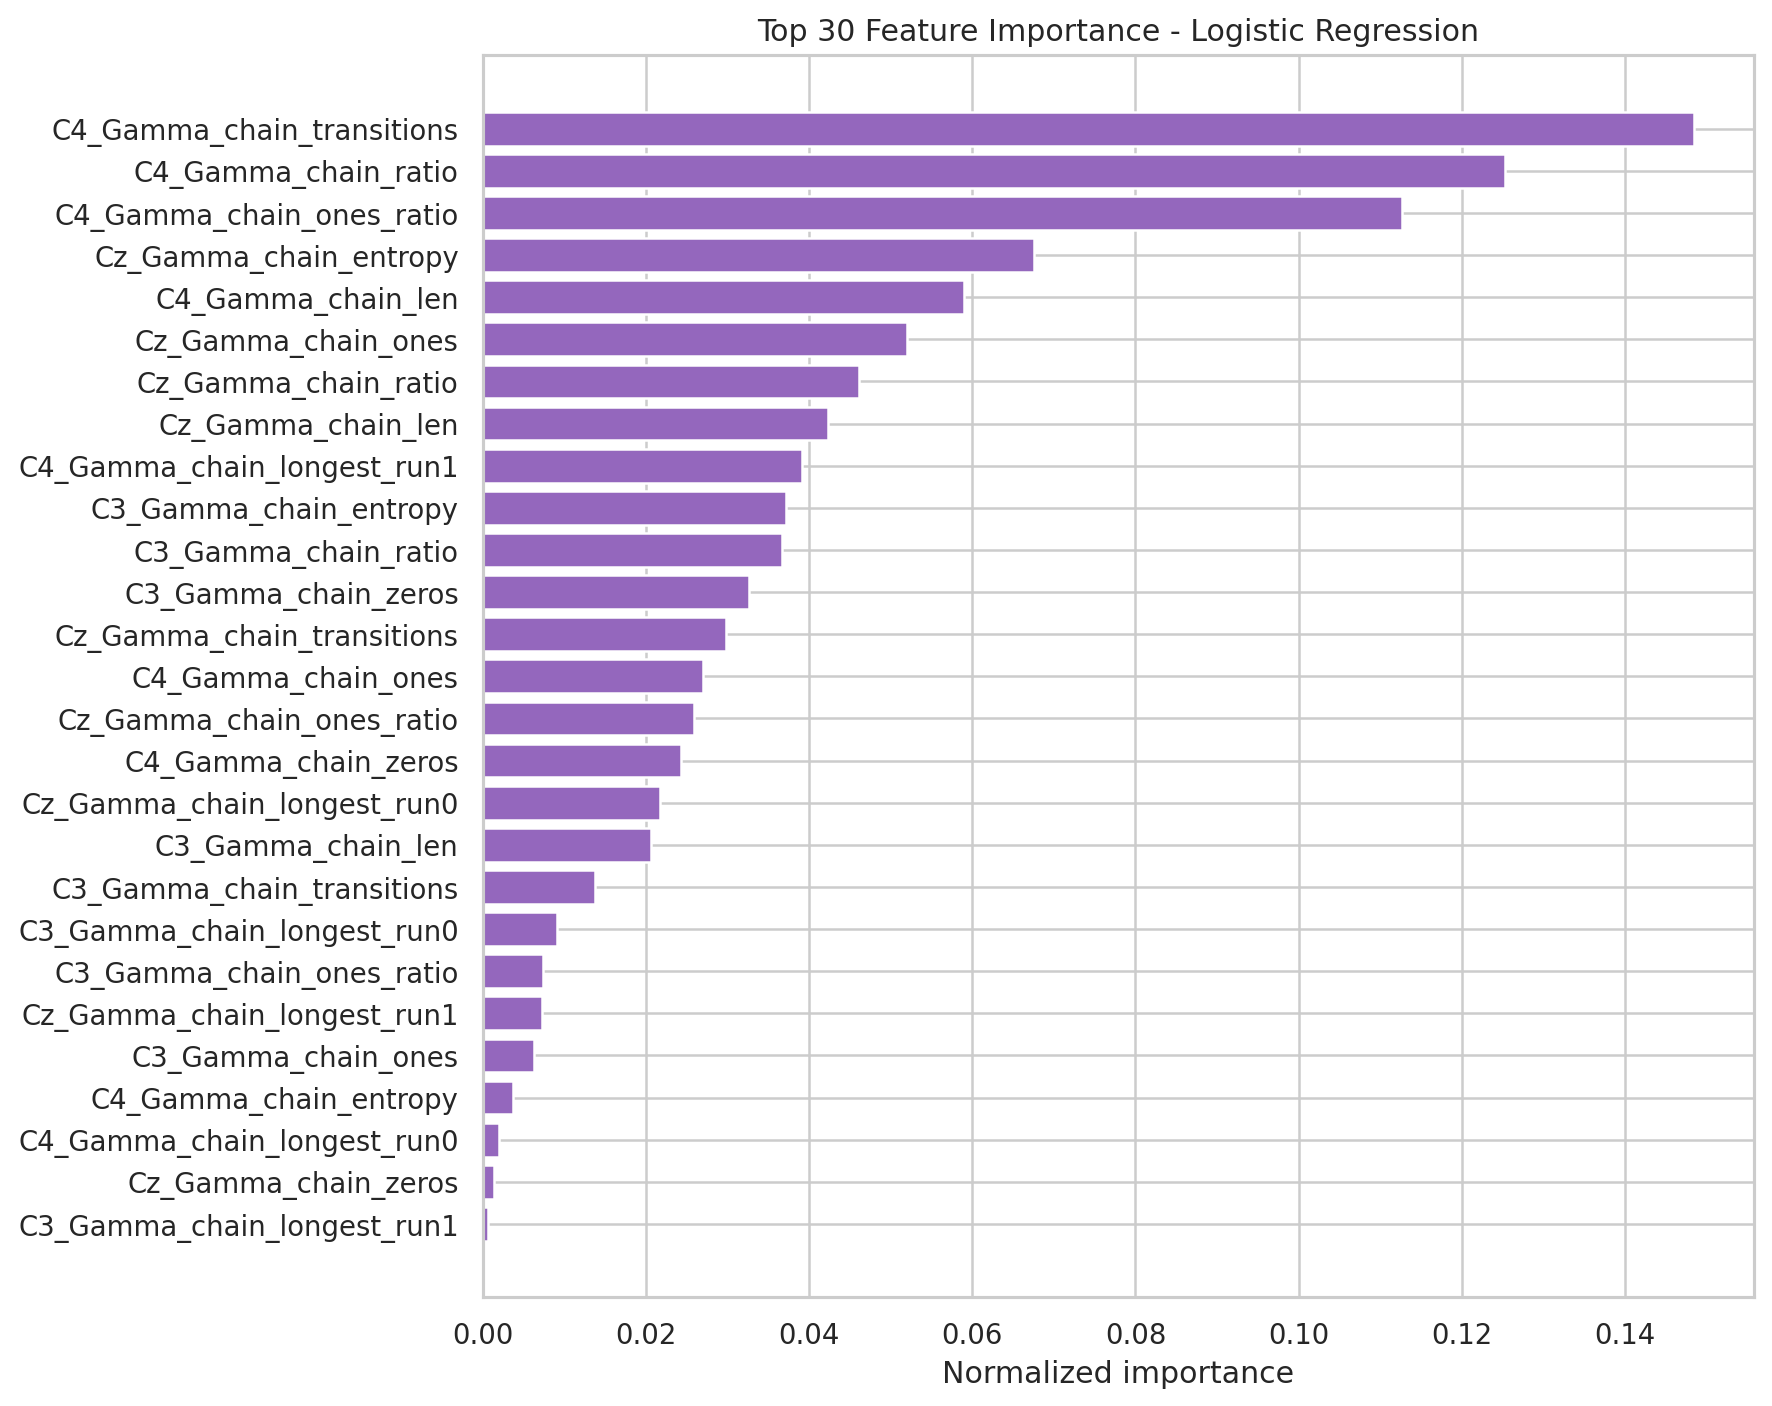

Source data for this figure (header and first rows):
feature, importance
C4_Gamma_chain_transitions, 0.1484
C4_Gamma_chain_ratio, 0.1253
C4_Gamma_chain_ones_ratio, 0.1126
Cz_Gamma_chain_entropy, 0.06758
C4_Gamma_chain_len, 0.05896
Cz_Gamma_chain_ones, 0.05195
Cz_Gamma_chain_ratio, 0.04608
Cz_Gamma_chain_len, 0.0423
C4_Gamma_chain_longest_run1, 0.03919
C3_Gamma_chain_entropy, 0.03721
C3_Gamma_chain_ratio, 0.03663
C3_Gamma_chain_zeros, 0.0326
Cz_Gamma_chain_transitions, 0.02985
C4_Gamma_chain_ones, 0.02705
Cz_Gamma_chain_ones_ratio, 0.02591
C4_Gamma_chain_zeros, 0.02427
Cz_Gamma_chain_longest_run0, 0.02174
C3_Gamma_chain_len, 0.02061
C3_Gamma_chain_transitions, 0.01373
C3_Gamma_chain_longest_run0, 0.009185
C3_Gamma_chain_ones_ratio, 0.007443
Cz_Gamma_chain_longest_run1, 0.007284
C3_Gamma_chain_ones, 0.00637
C4_Gamma_chain_entropy, 0.003675
C4_Gamma_chain_longest_run0, 0.002066
Cz_Gamma_chain_zeros, 0.001407
C3_Gamma_chain_longest_run1, 0.0006543
